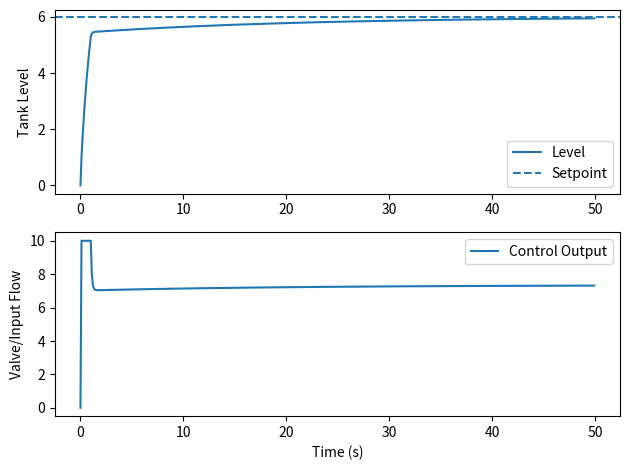

Write Python code to recreate this figure.
import numpy as np
import matplotlib.pyplot as plt

# Simulation parameters
dt = 0.1
time = np.arange(0, 50, dt)

# Tank parameters
A = 1.0          # Cross-sectional area
outflow_coeff = 3  # Outflow constant

# PID parameters (tune these)
Kp = 10
Ki = 0.5
Kd = 0.2

# Setpoint
setpoint = 6.0

# Storage
level = np.zeros(len(time))
control = np.zeros(len(time))
error_integral = 0
prev_error = 0

for i in range(1, len(time)):
    # Error
    error = setpoint - level[i-1]
    
    # PID calculations
    error_integral += error * dt
    derivative = (error - prev_error) / dt
    
    u = Kp*error + Ki*error_integral + Kd*derivative
    
    # Clamp input (optional)
    u = max(0, min(u, 10))
    
    control[i] = u

    # Tank dynamics
    inflow = u
    outflow = outflow_coeff * np.sqrt(max(level[i-1], 0))
    
    dLdt = (inflow - outflow) / A
    level[i] = level[i-1] + dLdt * dt

    prev_error = error

# Plot
plt.figure()

plt.subplot(2,1,1)
plt.plot(time, level, label="Level")
plt.axhline(setpoint, linestyle='--', label="Setpoint")
plt.ylabel("Tank Level")
plt.legend()

plt.subplot(2,1,2)
plt.plot(time, control, label="Control Output")
plt.ylabel("Valve/Input Flow")
plt.xlabel("Time (s)")
plt.legend()

plt.tight_layout()
plt.show()
